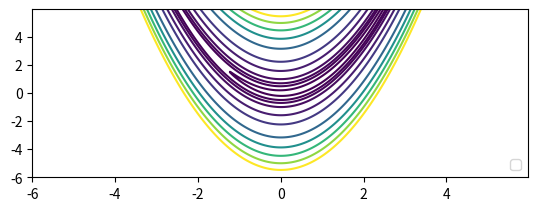

Write Python code to recreate this figure.
import matplotlib.pylab as plt
import numpy as np

#%%

def rosenbrock(x, y):
    "The Rosenbrock function for the contour plot calculation."

    return (1 - x)**2 + 100*(y - x**2)**2

# F1
X, Y = np.meshgrid(np.linspace(-10, 10, 100), np.linspace(-10, 10, 100))
Z = 100 * (Y - X ** 2) ** 2 + (1 - X) ** 2

fig = plt.figure()
f1plot = fig.add_subplot(211)
#f1plot.contourf(X, Y, Z)

xaxis = [-6, 6]
yaxis = xaxis

x_grid, y_grid = np.meshgrid(np.arange(xaxis[0], xaxis[1], 0.025), np.arange(yaxis[0], yaxis[1], 0.025))
z_grid = rosenbrock(x_grid, y_grid)
levels = [5, 25, 50, 100, 250, 500, 1000, 1500, 2000, 2500, 3000]

f1plot.contour(x_grid, y_grid, z_grid, levels)

#f1plot.set_xlim(-10, 10)
#f1plot.set_ylim(-10, 10)

plt.legend(loc='lower right')
plt.show()
